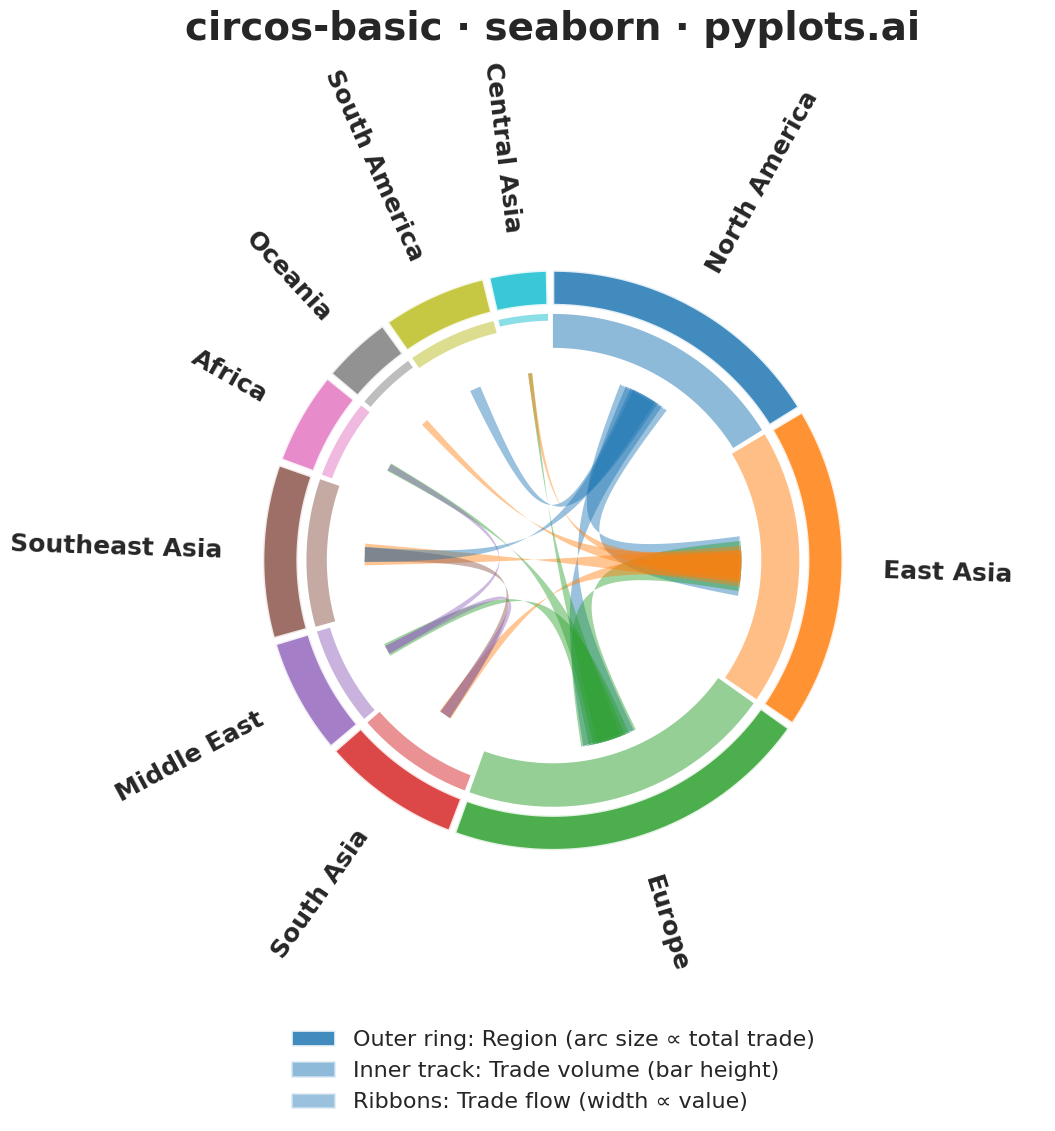

Python code for this plot:
"""pyplots.ai
circos-basic: Circos Plot
Library: seaborn 0.13.2 | Python 3.13.11
Quality: 82/100 | Created: 2025-12-31
"""

import matplotlib.patches as mpatches
import matplotlib.pyplot as plt
import numpy as np
import seaborn as sns


# Set seaborn theme for consistent styling with larger fonts
sns.set_theme(style="white", context="poster", font_scale=1.3)

# Data: Regional trade flows (10 regions with trade connections)
np.random.seed(42)

# Define segments (regions) with their sizes (trade volume in billion USD)
# Reordered to ensure adjacent regions have distinct colors
segments = [
    "North America",
    "East Asia",
    "Europe",
    "South Asia",
    "Middle East",
    "Southeast Asia",
    "Africa",
    "Oceania",
    "South America",
    "Central Asia",
]
n_segments = len(segments)

# Segment sizes represent total trade volume (billion USD) - reordered
segment_sizes = np.array([250, 280, 320, 120, 100, 150, 80, 60, 90, 50])

# Create connection data (source, target, value in billion USD)
# Updated indices for reordered segments:
# 0=North America, 1=East Asia, 2=Europe, 3=South Asia, 4=Middle East,
# 5=Southeast Asia, 6=Africa, 7=Oceania, 8=South America, 9=Central Asia
connections = [
    (0, 2, 85),  # North America - Europe
    (0, 1, 120),  # North America - East Asia
    (2, 1, 95),  # Europe - East Asia
    (2, 4, 60),  # Europe - Middle East
    (1, 5, 70),  # East Asia - Southeast Asia
    (1, 3, 45),  # East Asia - South Asia
    (5, 3, 35),  # Southeast Asia - South Asia
    (2, 6, 40),  # Europe - Africa
    (0, 8, 55),  # North America - South America
    (1, 7, 50),  # East Asia - Oceania
    (4, 3, 30),  # Middle East - South Asia
    (4, 6, 25),  # Middle East - Africa
    (2, 9, 20),  # Europe - Central Asia
    (1, 9, 28),  # East Asia - Central Asia
    (0, 5, 38),  # North America - Southeast Asia
]

# Use seaborn's diverging color palette for better distinction between adjacent segments
# tab10 provides 10 distinct colors that work well for categorical data
colors = sns.color_palette("tab10", n_colors=n_segments)

# Create square figure for circular symmetry (3600x3600 at 300 dpi = 12x12 inches)
fig, ax = plt.subplots(figsize=(12, 12))
ax.set_aspect("equal")

# Calculate segment positions (angles)
total_size = segment_sizes.sum()
gap_fraction = 0.02
total_gap = gap_fraction * n_segments
available_angle = 2 * np.pi * (1 - total_gap / (2 * np.pi))

angles = []
current_angle = np.pi / 2

for size in segment_sizes:
    segment_angle = (size / total_size) * available_angle
    start_angle = current_angle
    end_angle = current_angle - segment_angle
    angles.append((start_angle, end_angle))
    current_angle = end_angle - gap_fraction

# Draw outer ring segments
outer_radius = 1.0
ring_width = 0.12

for i, (start, end) in enumerate(angles):
    theta = np.linspace(end, start, 50)
    inner = outer_radius - ring_width
    x_outer = outer_radius * np.cos(theta)
    y_outer = outer_radius * np.sin(theta)
    x_inner = inner * np.cos(theta[::-1])
    y_inner = inner * np.sin(theta[::-1])
    x = np.concatenate([x_outer, x_inner])
    y = np.concatenate([y_outer, y_inner])
    ax.fill(x, y, color=colors[i], alpha=0.85, edgecolor="white", linewidth=2)

    # Add segment label with larger font
    mid_angle = (start + end) / 2
    label_radius = outer_radius + 0.14
    label_x = label_radius * np.cos(mid_angle)
    label_y = label_radius * np.sin(mid_angle)
    rotation_deg = np.degrees(mid_angle)
    norm_angle = rotation_deg % 360
    if 90 < norm_angle < 270:
        rotation = rotation_deg + 180
        ha = "right"
    else:
        rotation = rotation_deg
        ha = "left"
    ax.text(
        label_x,
        label_y,
        segments[i],
        ha=ha,
        va="center",
        fontsize=18,
        fontweight="bold",
        rotation=rotation,
        rotation_mode="anchor",
    )

# Draw inner data track (trade volume as bar heights)
inner_track_outer = outer_radius - ring_width - 0.03
inner_track_inner = inner_track_outer - 0.15

for i, (start, end) in enumerate(angles):
    height_fraction = segment_sizes[i] / segment_sizes.max()
    track_height = (inner_track_outer - inner_track_inner) * height_fraction
    theta = np.linspace(end, start, 30)
    inner = inner_track_outer - track_height
    x_outer = inner_track_outer * np.cos(theta)
    y_outer = inner_track_outer * np.sin(theta)
    x_inner = inner * np.cos(theta[::-1])
    y_inner = inner * np.sin(theta[::-1])
    x = np.concatenate([x_outer, x_inner])
    y = np.concatenate([y_outer, y_inner])
    ax.fill(x, y, color=colors[i], alpha=0.5, edgecolor="none")

# Draw ribbons (connections between segments) - inline bezier curve calculation
ribbon_radius = inner_track_inner - 0.05
max_value = max(c[2] for c in connections)
min_value = min(c[2] for c in connections)
ctrl_radius = ribbon_radius * 0.1
n_points = 50
t = np.linspace(0, 1, n_points)

for source, target, value in connections:
    # Improved width calculation: ensure minimum visibility for smaller values
    # Map values from min-max to 0.25-0.7 range for better distinction
    normalized_value = (value - min_value) / (max_value - min_value)
    width_fraction = 0.25 + normalized_value * 0.45

    start1, end1 = angles[source]
    start2, end2 = angles[target]
    seg1_span = (start1 - end1) * width_fraction * 0.4
    seg2_span = (start2 - end2) * width_fraction * 0.4
    mid1 = (start1 + end1) / 2
    mid2 = (start2 + end2) / 2
    ribbon_start1 = mid1 + seg1_span / 2
    ribbon_end1 = mid1 - seg1_span / 2
    ribbon_start2 = mid2 + seg2_span / 2
    ribbon_end2 = mid2 - seg2_span / 2

    # First bezier curve
    p0 = np.array([ribbon_radius * np.cos(ribbon_start1), ribbon_radius * np.sin(ribbon_start1)])
    p3 = np.array([ribbon_radius * np.cos(ribbon_start2), ribbon_radius * np.sin(ribbon_start2)])
    p1 = ctrl_radius * np.array([np.cos(ribbon_start1), np.sin(ribbon_start1)])
    p2 = ctrl_radius * np.array([np.cos(ribbon_start2), np.sin(ribbon_start2)])
    curve1 = (
        (1 - t)[:, None] ** 3 * p0
        + 3 * (1 - t)[:, None] ** 2 * t[:, None] * p1
        + 3 * (1 - t)[:, None] * t[:, None] ** 2 * p2
        + t[:, None] ** 3 * p3
    )

    # Second bezier curve
    p0 = np.array([ribbon_radius * np.cos(ribbon_end1), ribbon_radius * np.sin(ribbon_end1)])
    p3 = np.array([ribbon_radius * np.cos(ribbon_end2), ribbon_radius * np.sin(ribbon_end2)])
    p1 = ctrl_radius * np.array([np.cos(ribbon_end1), np.sin(ribbon_end1)])
    p2 = ctrl_radius * np.array([np.cos(ribbon_end2), np.sin(ribbon_end2)])
    curve2 = (
        (1 - t)[:, None] ** 3 * p0
        + 3 * (1 - t)[:, None] ** 2 * t[:, None] * p1
        + 3 * (1 - t)[:, None] * t[:, None] ** 2 * p2
        + t[:, None] ** 3 * p3
    )

    # Arcs at source and target segments
    arc1_angles = np.linspace(ribbon_start1, ribbon_end1, 10)
    arc1 = ribbon_radius * np.column_stack([np.cos(arc1_angles), np.sin(arc1_angles)])
    arc2_angles = np.linspace(ribbon_end2, ribbon_start2, 10)
    arc2 = ribbon_radius * np.column_stack([np.cos(arc2_angles), np.sin(arc2_angles)])

    # Combine vertices and draw polygon
    vertices = np.vstack([arc1, curve1, arc2, curve2[::-1]])
    polygon = plt.Polygon(vertices, facecolor=colors[source], edgecolor="none", alpha=0.45, zorder=1)
    ax.add_patch(polygon)

# Configure axes
ax.set_xlim(-1.7, 1.7)
ax.set_ylim(-1.7, 1.7)
ax.axis("off")

# Title with proper format: spec-id · library · pyplots.ai
ax.set_title("circos-basic · seaborn · pyplots.ai", fontsize=28, fontweight="bold", pad=20)

# Add legend explaining the visualization
legend_elements = [
    mpatches.Patch(facecolor=colors[0], alpha=0.85, label="Outer ring: Region (arc size ∝ total trade)"),
    mpatches.Patch(facecolor=colors[0], alpha=0.5, label="Inner track: Trade volume (bar height)"),
    mpatches.Patch(facecolor=colors[0], alpha=0.45, label="Ribbons: Trade flow (width ∝ value)"),
]
ax.legend(handles=legend_elements, loc="lower center", bbox_to_anchor=(0.5, -0.08), ncol=1, fontsize=16, frameon=False)

plt.tight_layout()
plt.savefig("plot.png", dpi=300, bbox_inches="tight")
